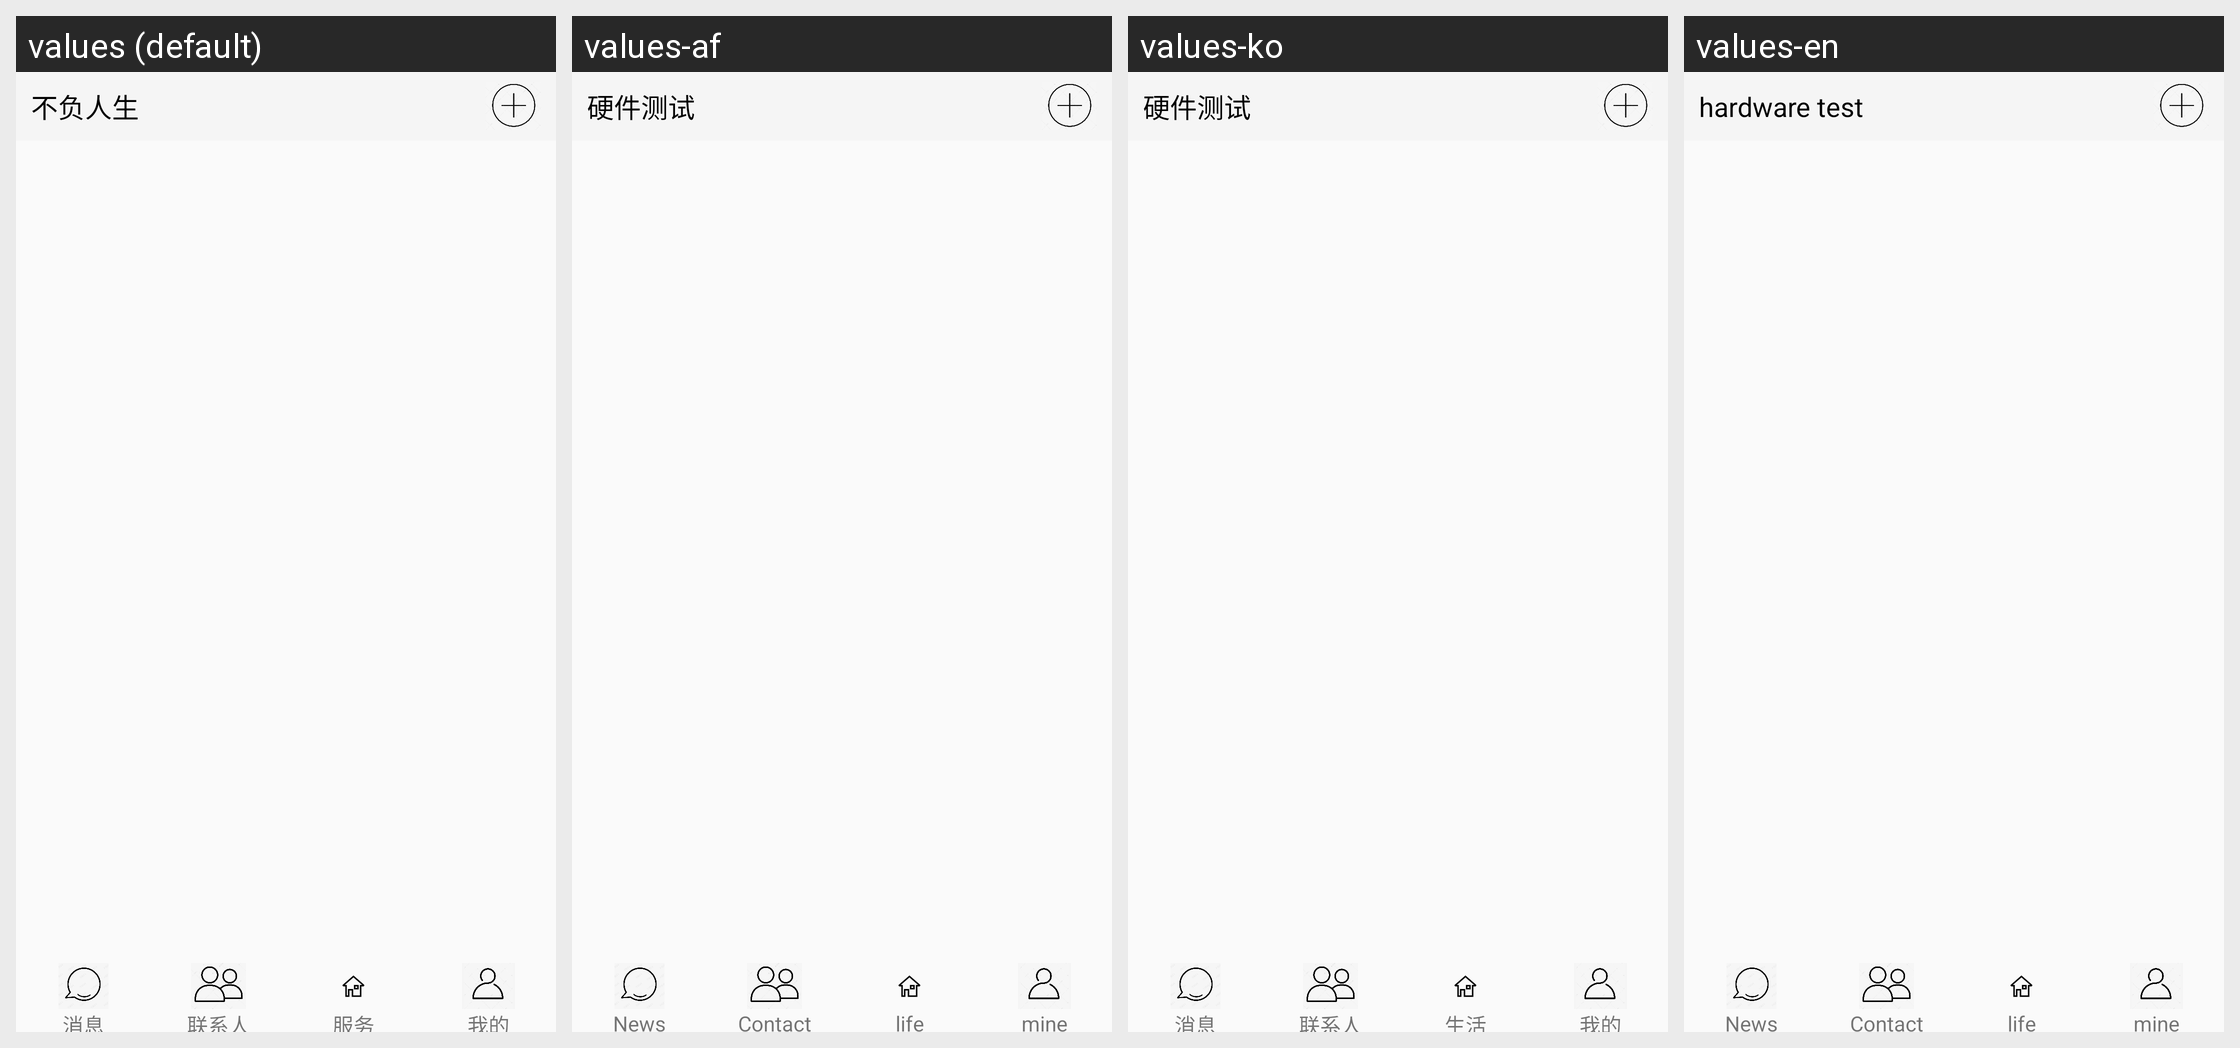

The Android screen above is rendered under several locales of the same app. Produce the string resources it draws, with the default and per-locale values.
Android screen res/layout/layout.xml rendered under 4 locales, left to right: values (default), values-af, values-ko, values-en. Device: Nexus 5 (rendered at 1080×1920; each locale shown at half size, 540×960, under a caption strip naming it); theme AppTheme.
Other locales in the repository, not shown: values-gu, values-ja, values-ru-rRU.
Strings drawn on this screen, with the default value and each locale's value (text and hints the layout hard-codes, and strings that could not be matched under every locale, appear in the picture but are not listed):

app_name
  values: 不负人生
  values-af: 硬件测试
  values-ko: 硬件测试
  values-en: hardware test

signal_main
  values: 消息
  values-af: News
  values-ko: 消息
  values-en: News

linkman_main
  values: 联系人
  values-af: Contact person
  values-ko: 联系人
  values-en: Contact

life_main
  values: 服务
  values-af: life
  values-ko: 生活
  values-en: life

own_main
  values: 我的
  values-af: mine
  values-ko: 我的
  values-en: mine
